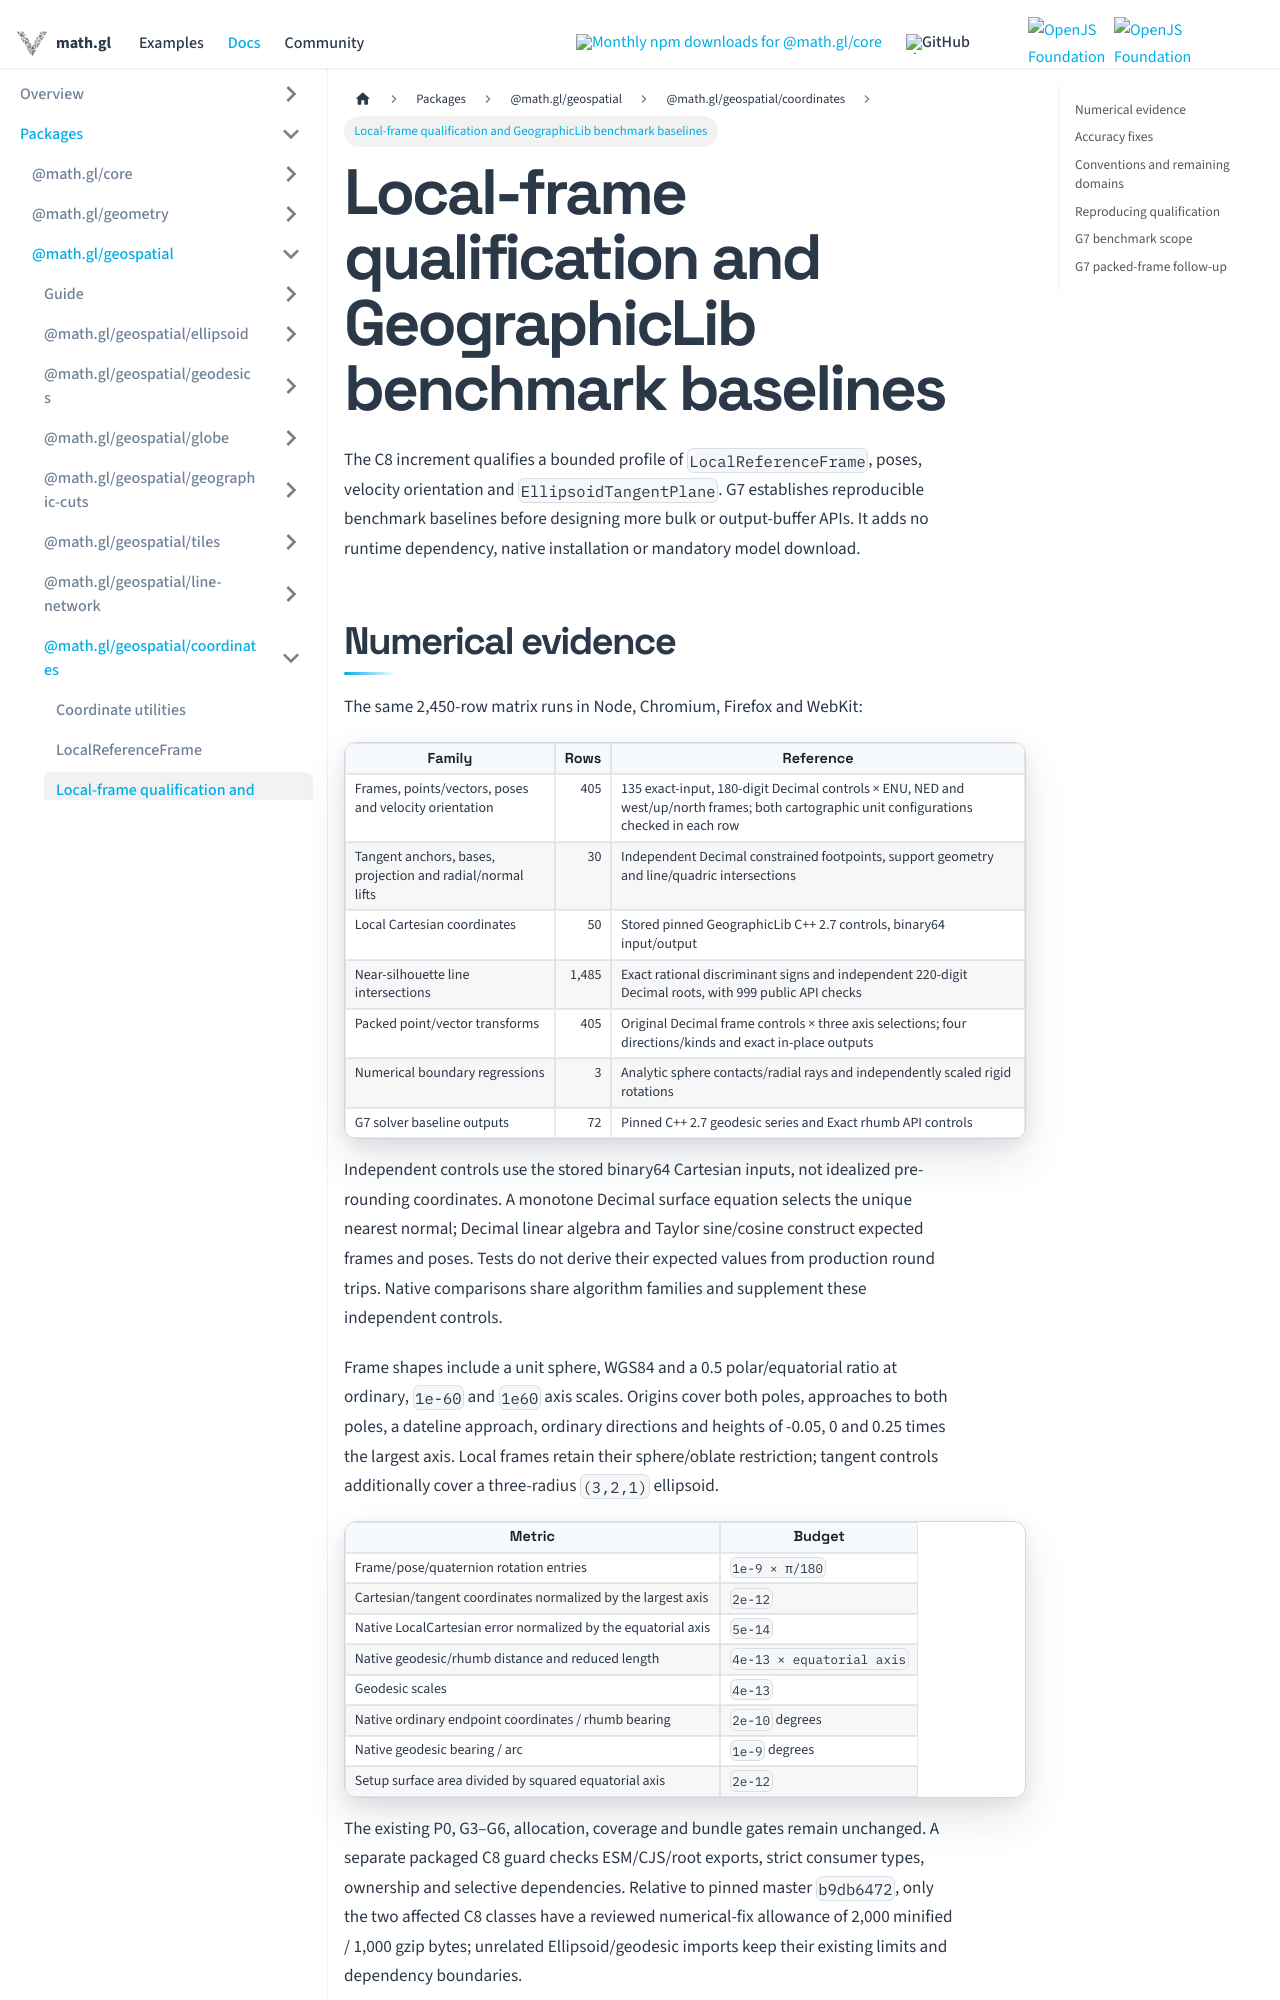

repository: visgl/math.gl · page: docs/modules/geospatial/api-reference/local-frame-qualification.html · generator: docusaurus

# Local-frame qualification and GeographicLib benchmark baselines

The C8 increment qualifies a bounded profile of `LocalReferenceFrame`, poses,
velocity orientation and `EllipsoidTangentPlane`. G7 establishes reproducible
benchmark baselines before designing more bulk or output-buffer APIs. It adds no
runtime dependency, native installation or mandatory model download.

## Numerical evidence

The same 2,450-row matrix runs in Node, Chromium, Firefox and WebKit:

| Family | Rows | Reference |
| --- | ---: | --- |
| Frames, points/vectors, poses and velocity orientation | 405 | 135 exact-input, 180-digit Decimal controls × ENU, NED and west/up/north frames; both cartographic unit configurations checked in each row |
| Tangent anchors, bases, projection and radial/normal lifts | 30 | Independent Decimal constrained footpoints, support geometry and line/quadric intersections |
| Local Cartesian coordinates | 50 | Stored pinned GeographicLib C++ 2.7 controls, binary64 input/output |
| Near-silhouette line intersections | 1,485 | Exact rational discriminant signs and independent 220-digit Decimal roots, with 999 public API checks |
| Packed point/vector transforms | 405 | Original Decimal frame controls × three axis selections; four directions/kinds and exact in-place outputs |
| Numerical boundary regressions | 3 | Analytic sphere contacts/radial rays and independently scaled rigid rotations |
| G7 solver baseline outputs | 72 | Pinned C++ 2.7 geodesic series and Exact rhumb API controls |

Independent controls use the stored binary64 Cartesian inputs, not idealized
pre-rounding coordinates. A monotone Decimal surface equation selects the unique
nearest normal; Decimal linear algebra and Taylor sine/cosine construct expected
frames and poses. Tests do not derive their expected values from production
round trips. Native comparisons share algorithm families and supplement these
independent controls.

Frame shapes include a unit sphere, WGS84 and a 0.5 polar/equatorial ratio at
ordinary, `1e-60` and `1e60` axis scales. Origins cover both poles, approaches to
both poles, a dateline approach, ordinary directions and heights of -0.05, 0 and
0.25 times the largest axis. Local frames retain their sphere/oblate restriction;
tangent controls additionally cover a three-radius `(3,2,1)` ellipsoid.

| Metric | Budget |
| --- | --- |
| Frame/pose/quaternion rotation entries | `1e-9 × π/180` |
| Cartesian/tangent coordinates normalized by the largest axis | `2e-12` |
| Native LocalCartesian error normalized by the equatorial axis | `5e-14` |
| Native geodesic/rhumb distance and reduced length | `4e-13 × equatorial axis` |
| Geodesic scales | `4e-13` |
| Native ordinary endpoint coordinates / rhumb bearing | `2e-10` degrees |
| Native geodesic bearing / arc | `1e-9` degrees |
| Setup surface area divided by squared equatorial axis | `2e-12` |

The existing P0, G3–G6, allocation, coverage and bundle gates remain unchanged.
A separate packaged C8 guard checks ESM/CJS/root exports, strict consumer types,
ownership and selective dependencies. Relative to pinned master `b9db6472`, only
the two affected C8 classes have a reviewed numerical-fix allowance of 2,000
minified / 1,000 gzip bytes; unrelated Ellipsoid/geodesic imports keep their
existing limits and dependency boundaries.
